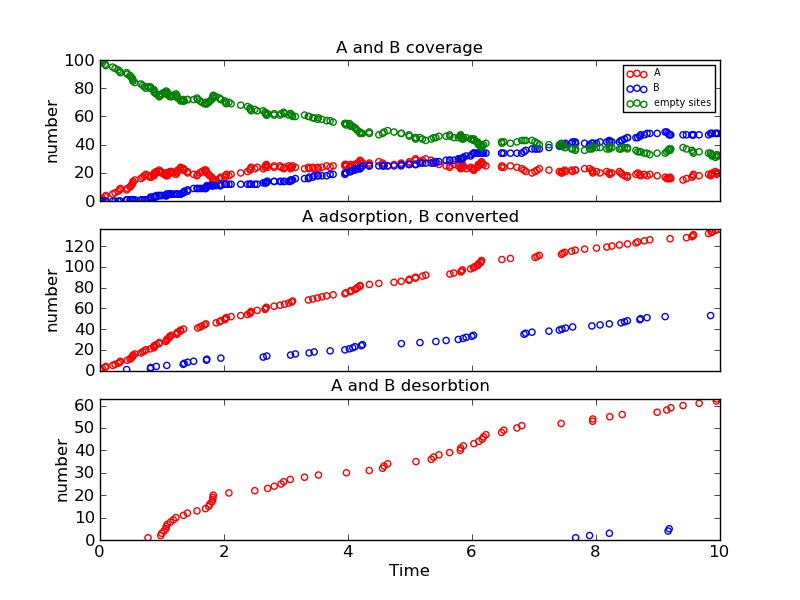

The file beside this chart, header and first rows:
Time (ps), Event, x position, y position, Running Coverage - A, Running Coverage - B, empty sites, % coverage
0.0, start, 0, 0, 0, 0, 100, 100.0
0.002537, k_A, 6, 18, 1, 0, 99, 99.0
0.03843, k_A, 0, 8, 2, 0, 98, 98.0
0.082, k_A, 6, 6, 3, 0, 97, 97.0
0.09533, k_A, 2, 14, 4, 0, 96, 96.0
0.2049, k_A, 10, 0, 5, 0, 95, 95.0
0.2421, k_A, 14, 6, 6, 0, 94, 94.0
0.2926, k_A, 12, 4, 7, 0, 93, 93.0
0.3173, k_A, 0, 10, 8, 0, 92, 92.0
0.3287, k_A, 4, 14, 9, 0, 91, 91.0
0.4296, k_AB, 10, 0, 8, 1, 91, 91.0
0.4399, k_A, 10, 14, 9, 1, 90, 90.0
0.4841, k_A, 4, 6, 10, 1, 89, 89.0
0.4994, k_A, 12, 12, 11, 1, 88, 88.0
0.5198, k_A, 14, 10, 12, 1, 87, 87.0
0.5288, k_A, 12, 14, 13, 1, 86, 86.0
0.5334, k_A, 14, 16, 14, 1, 85, 85.0
0.5623, k_A, 10, 8, 15, 1, 84, 84.0
0.6598, k_A, 14, 0, 16, 1, 83, 83.0
0.6892, k_A, 8, 8, 17, 1, 82, 82.0
0.7154, k_A, 14, 8, 18, 1, 81, 81.0
0.7405, k_A, 16, 8, 19, 1, 80, 80.0
0.7737, k_Ax, 0, 8, 18, 1, 81, 81.0
0.8129, k_AB, 6, 6, 17, 2, 81, 81.0
0.8138, k_A, 14, 18, 18, 2, 80, 80.0
0.8184, k_AB, 14, 16, 17, 3, 80, 80.0
0.8707, k_A, 10, 4, 18, 3, 79, 79.0
0.8737, k_A, 4, 18, 19, 3, 78, 78.0
0.875, k_A, 12, 18, 20, 3, 77, 77.0
0.9072, k_A, 4, 8, 21, 3, 76, 76.0
0.9085, k_AB, 12, 18, 20, 4, 76, 76.0
0.9538, k_A, 18, 4, 21, 4, 75, 75.0
0.9543, k_A, 16, 18, 22, 4, 74, 74.0
0.9803, k_Ax, 14, 8, 21, 4, 75, 75.0
0.9946, k_Ax, 12, 12, 20, 4, 76, 76.0
1.031, k_Ax, 14, 6, 19, 4, 77, 77.0
1.062, k_A, 6, 8, 20, 4, 76, 76.0
1.064, k_Ax, 6, 18, 19, 4, 77, 77.0
1.068, k_Ax, 4, 18, 18, 4, 78, 78.0
1.075, k_A, 16, 14, 19, 4, 77, 77.0
1.076, k_A, 10, 18, 20, 4, 76, 76.0
1.077, k_AB, 16, 18, 19, 5, 76, 76.0
1.085, k_Ax, 12, 14, 18, 5, 77, 77.0
1.1, k_A, 10, 12, 19, 5, 76, 76.0
1.122, k_A, 2, 10, 20, 5, 75, 75.0
1.125, k_A, 0, 18, 21, 5, 74, 74.0
1.136, k_Ax, 2, 14, 20, 5, 75, 75.0
1.152, k_A, 2, 12, 21, 5, 74, 74.0
1.183, k_Ax, 6, 8, 20, 5, 75, 75.0
1.224, k_Ax, 4, 6, 19, 5, 76, 76.0
1.24, k_A, 4, 12, 20, 5, 75, 75.0
1.242, k_A, 4, 18, 21, 5, 74, 74.0
1.252, k_A, 8, 14, 22, 5, 73, 73.0
1.298, k_A, 16, 4, 23, 5, 72, 72.0
1.3, k_A, 6, 18, 24, 5, 71, 71.0
1.342, k_AB, 18, 4, 23, 6, 71, 71.0
1.345, k_Ax, 4, 18, 22, 6, 72, 72.0
1.348, k_A, 2, 18, 23, 6, 71, 71.0
1.357, k_AB, 10, 14, 22, 7, 71, 71.0
1.409, k_Ax, 10, 4, 21, 7, 72, 72.0
... 199 more rows
